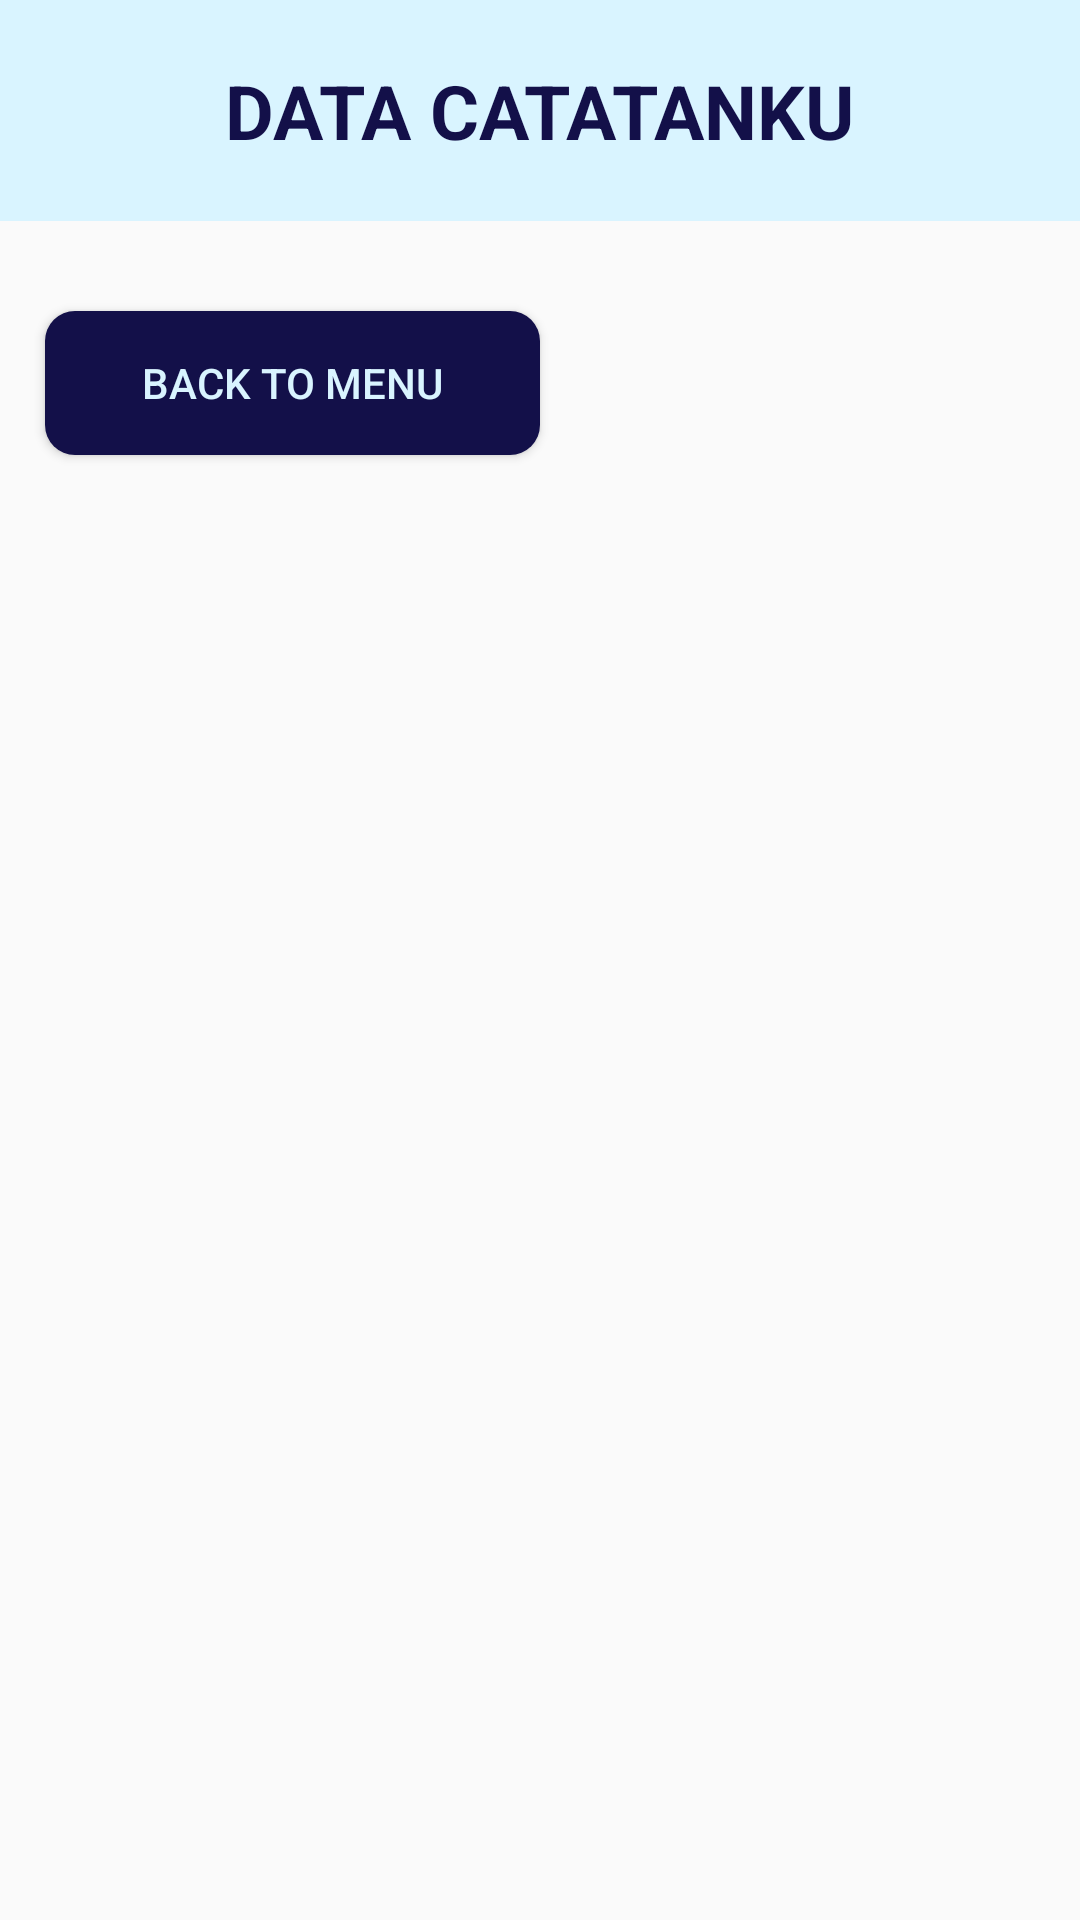

Produce the Android XML layout that renders to this screen, including the resource entries it uses.
<!-- AndroidManifest.xml: application theme Theme.Foody -->
<!-- res/layout/activity_view_data.xml -->
<?xml version="1.0" encoding="utf-8"?>
<LinearLayout xmlns:android="http://schemas.android.com/apk/res/android"
    xmlns:app="http://schemas.android.com/apk/res-auto"
    xmlns:tools="http://schemas.android.com/tools"
    android:layout_width="match_parent"
    android:layout_height="match_parent"
    tools:context=".ViewData"
    android:orientation="vertical">

    <LinearLayout
        android:id="@+id/text_hal_profil"
        android:layout_width="match_parent"
        android:layout_height="wrap_content"
        android:orientation="vertical"
        android:background="@color/birucerah">

        <TextView
            android:id="@+id/profil_judul"
            android:layout_width="wrap_content"
            android:layout_height="wrap_content"
            android:text="DATA CATATANKU"
            android:textStyle="bold"
            android:fontFamily="sans-serif"
            android:textSize="25dp"
            android:textColor="@color/birutua"
            android:layout_gravity="center"
            android:padding="20dp" />
    </LinearLayout>

    <LinearLayout
        android:layout_width="match_parent"
        android:layout_height="match_parent"
        android:layout_marginTop="10dp"
        android:layout_marginLeft="10dp"
        android:layout_marginRight="10dp"
        android:layout_marginBottom="10dp"
        android:orientation="vertical">
        <Button
            android:layout_marginTop="20dp"
            android:layout_width="165dp"
            android:layout_height="wrap_content"
            android:layout_marginLeft="5dp"
            android:text="Back to Menu"
            android:textColor="@color/birucerah"
            android:background="@drawable/button_birutua"
            android:onClick="aksi_back_2_menu"
            android:layout_marginBottom="20dp"
            />
        <ListView
            android:layout_width="match_parent"
            android:layout_height="wrap_content"
            android:id="@+id/lv_daftar_makanan"/>
    </LinearLayout>
</LinearLayout>
<!-- resources referenced by this layout -->
<resources>
  <color name="birucerah">#D9F4FF</color>
  <color name="birutua">#131049</color>
  <!-- drawable button_birutua (drawable) -->
  <?xml version="1.0" encoding="utf-8"?>
  <shape xmlns:android="http://schemas.android.com/apk/res/android">
      <solid android:color="#131049"/>
      <corners android:radius="10dp"/>
  
  </shape>
  <style name="Theme.Foody" parent="Base.Theme.Foody" />
  <style name="Base.Theme.Foody" parent="Theme.AppCompat.Light.NoActionBar">
          
          
      </style>
</resources>
